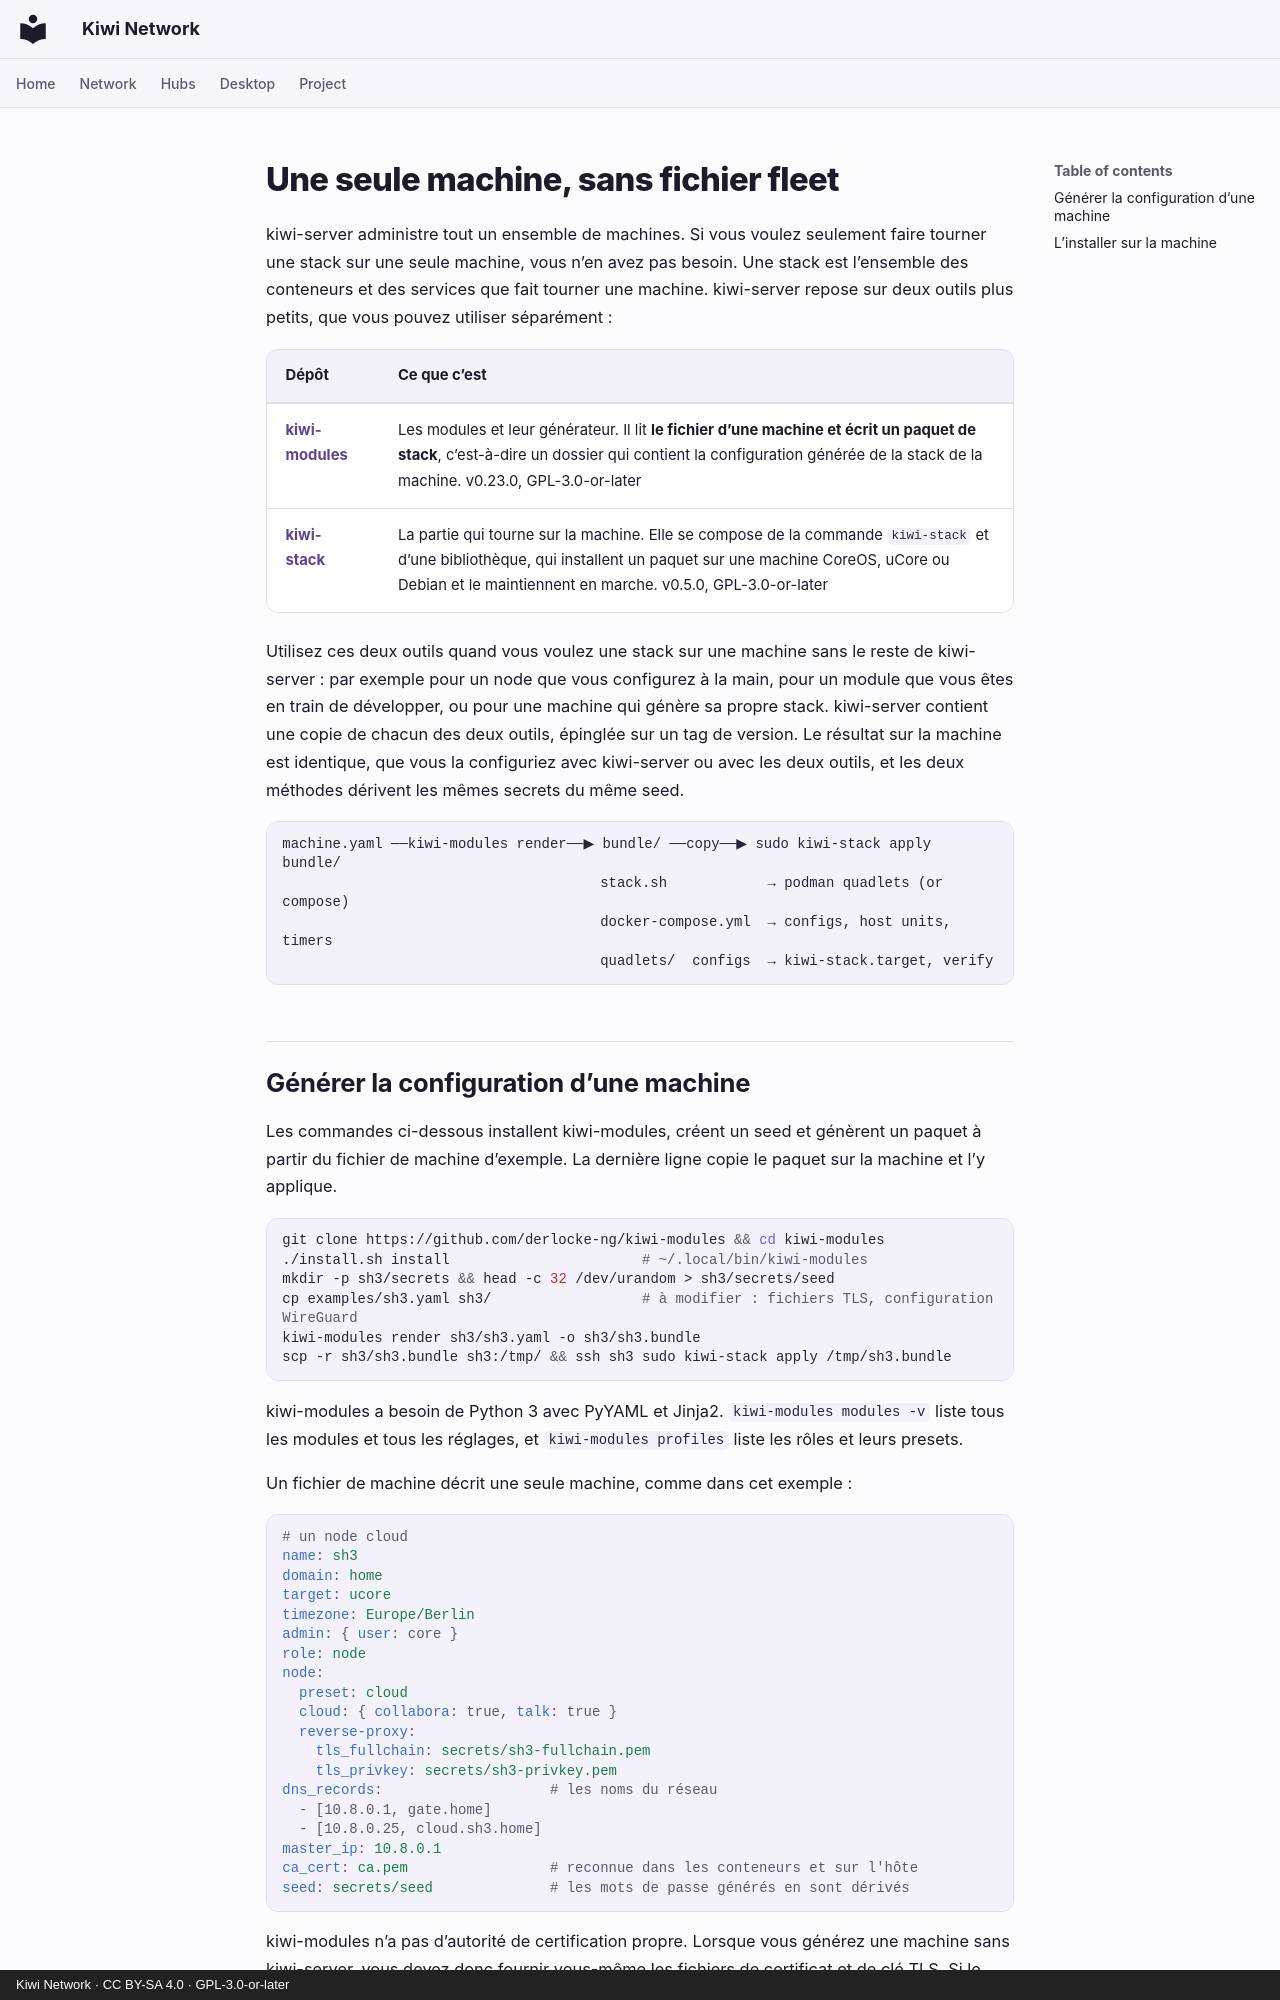

repository: derlocke-ng/kiwi-network · page: server/single.fr/index.html · generator: mkdocs · copyright: Kiwi Network · CC BY-SA 4.0 · GPL-3.0-or-later

# Une seule machine, sans fichier fleet

kiwi-server administre tout un ensemble de machines. Si vous voulez seulement
faire tourner une stack sur une seule machine, vous n’en avez pas besoin. Une
stack est l’ensemble des conteneurs et des services que fait tourner une
machine. kiwi-server repose sur deux outils plus petits, que vous pouvez
utiliser séparément :

| Dépôt | Ce que c’est |
|---|---|
| [**kiwi-modules**](https://github.com/derlocke-ng/kiwi-modules) | Les modules et leur générateur. Il lit **le fichier d’une machine et écrit un paquet de stack**, c’est-à-dire un dossier qui contient la configuration générée de la stack de la machine. v0.23.0, GPL-3.0-or-later |
| [**kiwi-stack**](https://github.com/derlocke-ng/kiwi-stack) | La partie qui tourne sur la machine. Elle se compose de la commande `kiwi-stack` et d’une bibliothèque, qui installent un paquet sur une machine CoreOS, uCore ou Debian et le maintiennent en marche. v0.5.0, GPL-3.0-or-later |

Utilisez ces deux outils quand vous voulez une stack sur une machine sans le
reste de kiwi-server : par exemple pour un node que vous configurez à la main,
pour un module que vous êtes en train de développer, ou pour une machine qui
génère sa propre stack. kiwi-server contient une copie de chacun des deux
outils, épinglée sur un tag de version. Le résultat sur la machine est
identique, que vous la configuriez avec kiwi-server ou avec les deux outils, et
les deux méthodes dérivent les mêmes secrets du même seed.

```
machine.yaml ──kiwi-modules render──▶ bundle/ ──copy──▶ sudo kiwi-stack apply bundle/
                                      stack.sh            → podman quadlets (or compose)
                                      docker-compose.yml  → configs, host units, timers
                                      quadlets/  configs  → kiwi-stack.target, verify
```
